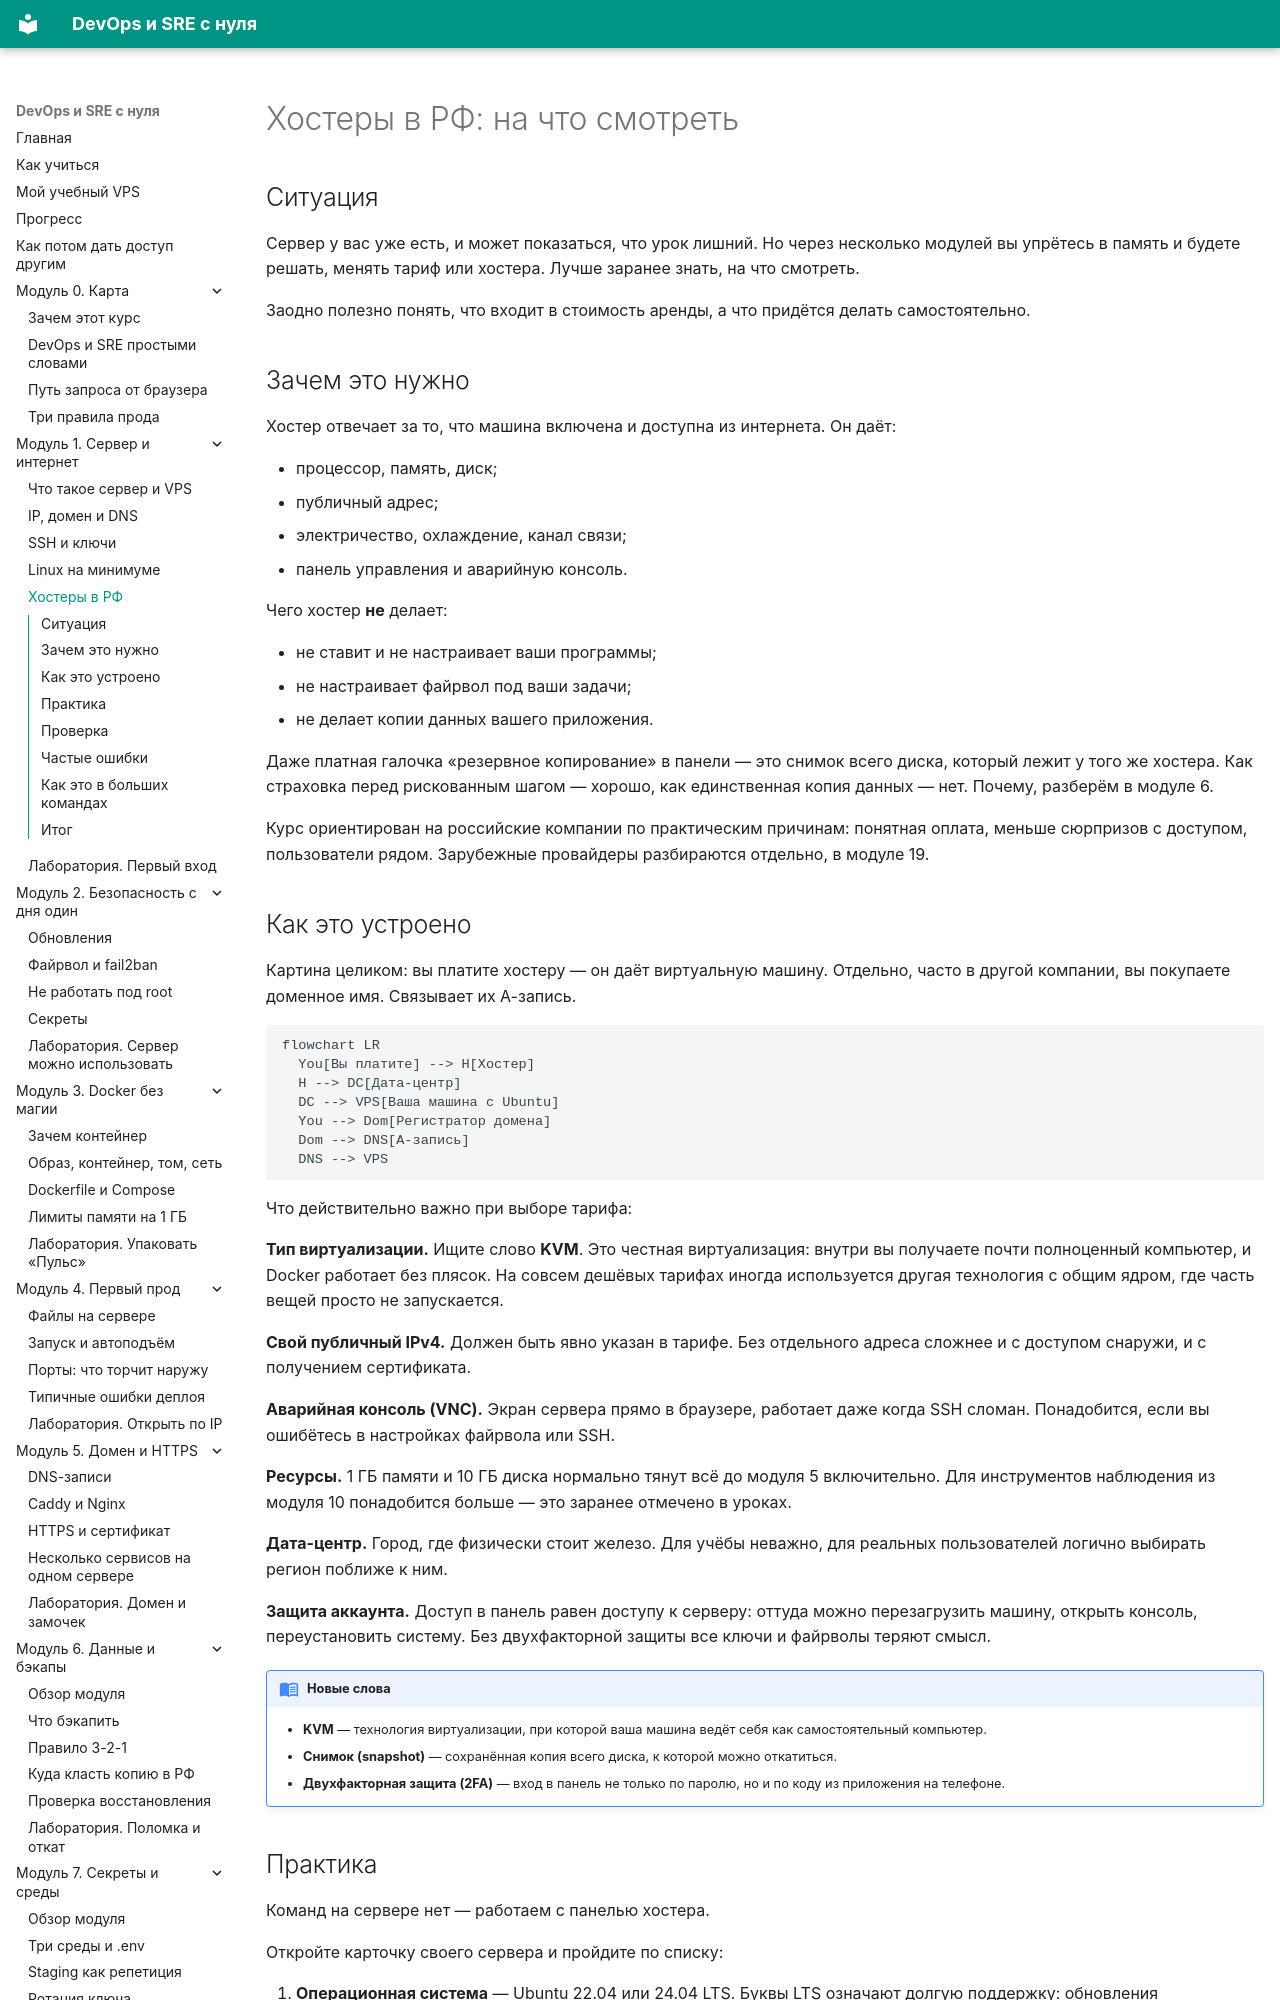

repository: automationmag/DevOPS_SRE_course · page: modules/m01/05-hostery-rf/index.html · generator: mkdocs

# Хостеры в РФ: на что смотреть

## Ситуация

Сервер у вас уже есть, и может показаться, что урок лишний. Но через несколько модулей вы упрётесь в память и будете решать, менять тариф или хостера. Лучше заранее знать, на что смотреть.

Заодно полезно понять, что входит в стоимость аренды, а что придётся делать самостоятельно.

## Зачем это нужно

Хостер отвечает за то, что машина включена и доступна из интернета. Он даёт:

- процессор, память, диск;
- публичный адрес;
- электричество, охлаждение, канал связи;
- панель управления и аварийную консоль.

Чего хостер **не** делает:

- не ставит и не настраивает ваши программы;
- не настраивает файрвол под ваши задачи;
- не делает копии данных вашего приложения.

Даже платная галочка «резервное копирование» в панели — это снимок всего диска, который лежит у того же хостера. Как страховка перед рискованным шагом — хорошо, как единственная копия данных — нет. Почему, разберём в модуле 6.

Курс ориентирован на российские компании по практическим причинам: понятная оплата, меньше сюрпризов с доступом, пользователи рядом. Зарубежные провайдеры разбираются отдельно, в модуле 19.
